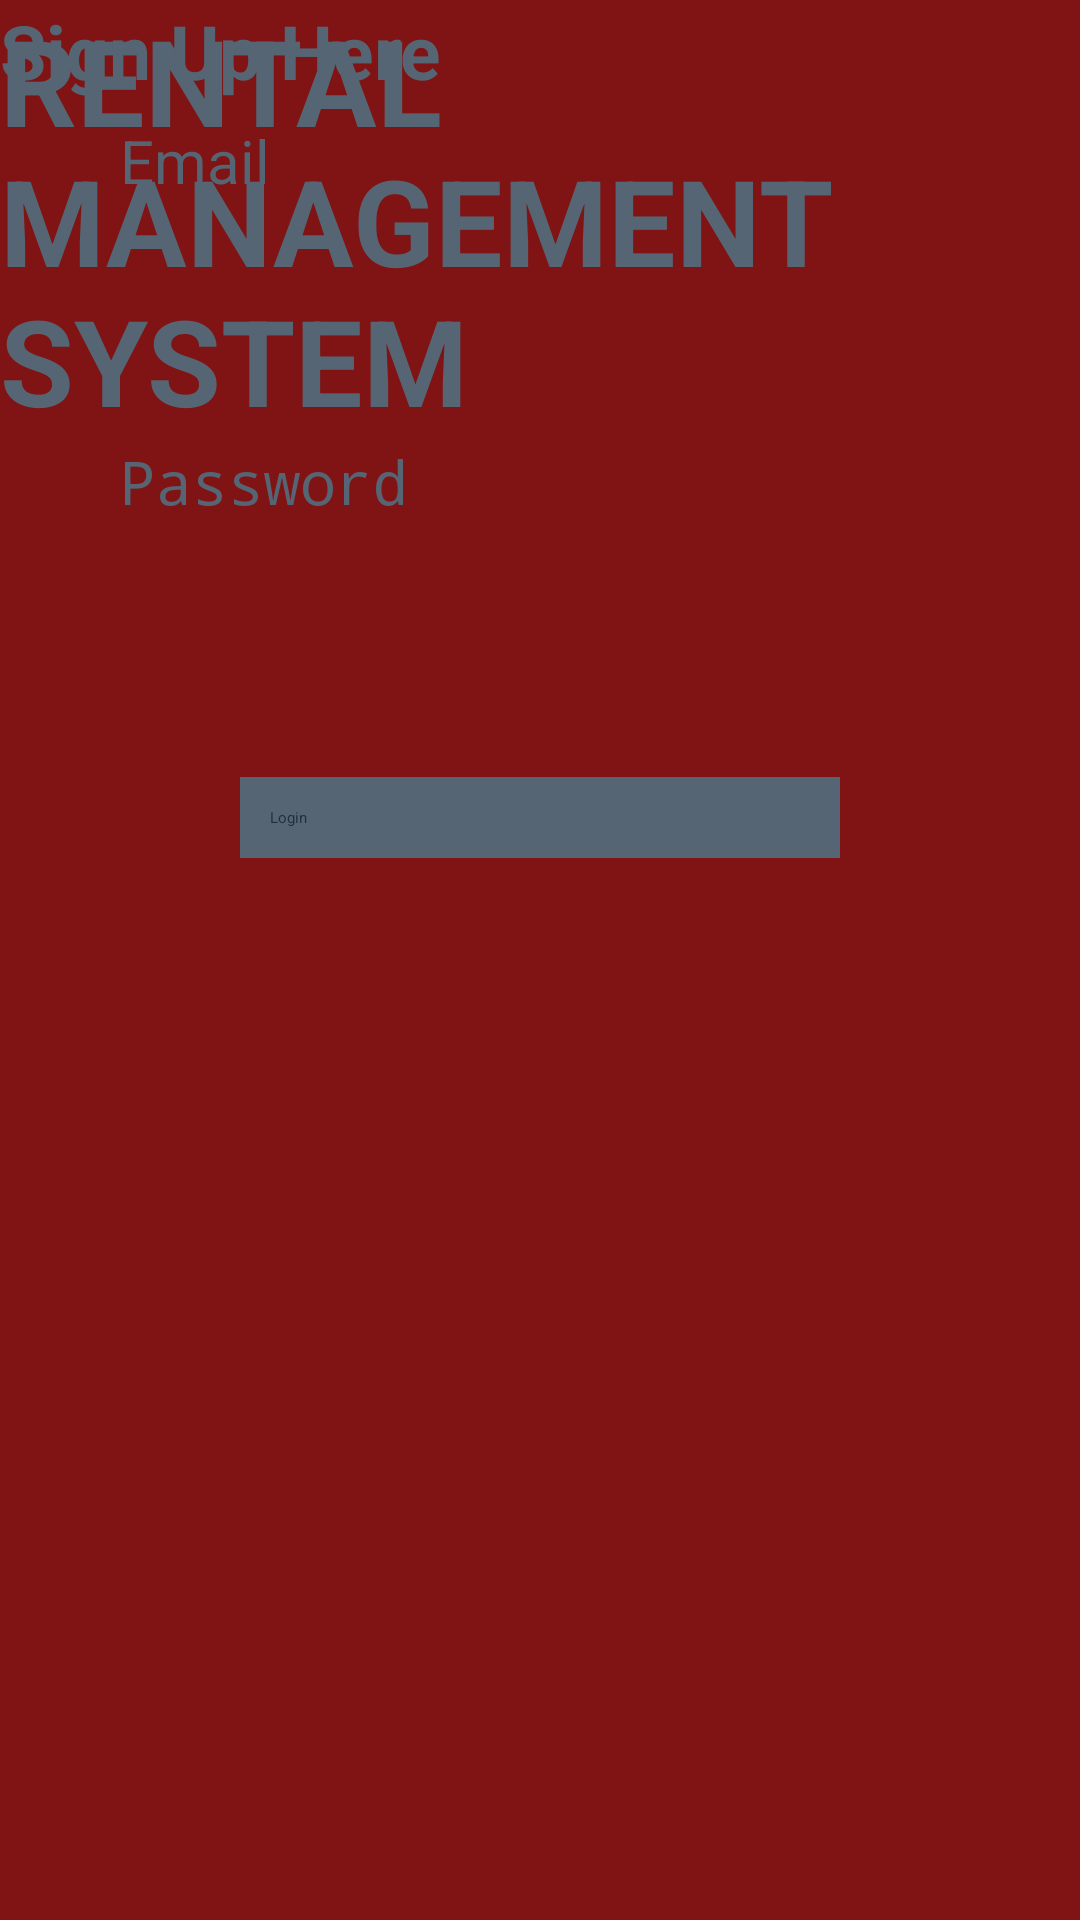

Here is an Android app screen rendered from its layout file. Give the layout XML and the strings, colors and styles it references.
<!-- AndroidManifest.xml: activity theme NoActionBarTheme -->
<!-- res/layout/activity_login.xml -->
<?xml version="1.0" encoding="utf-8"?>
<androidx.constraintlayout.widget.ConstraintLayout xmlns:android="http://schemas.android.com/apk/res/android"
    xmlns:tools="http://schemas.android.com/tools"
    android:layout_width="match_parent"
    android:layout_height="match_parent"
    android:background="#801313">


    <ImageView
        android:id="@+id/loginImageView"
        android:layout_width="match_parent"
        android:layout_height="match_parent"
        android:backgroundTint="#801919"
        android:scaleType="centerCrop"
        android:src="@drawable/apartment1"
        tools:layout_editor_absoluteX="16dp"
        tools:layout_editor_absoluteY="0dp" />

    <TextView
        android:id="@+id/loginTextView"
        android:layout_width="279dp"
        android:layout_height="211dp"
        android:text="RENTAL MANAGEMENT SYSTEM"
        android:textColor="@color/someShadeOfblue"
        android:textSize="40sp"
        android:textStyle="bold"
        tools:ignore="MissingConstraints"
        tools:layout_editor_absoluteX="132dp"
        tools:layout_editor_absoluteY="76dp" />

    <RelativeLayout
        android:layout_width="match_parent"
        android:layout_height="wrap_content"
        android:layout_below="@id/loginTextView"
        tools:ignore="MissingConstraints"
        tools:layout_editor_absoluteX="-16dp"
        tools:layout_editor_absoluteY="324dp">

        <EditText
            android:id="@+id/emailEditText"
            android:layout_width="match_parent"
            android:layout_height="wrap_content"
            android:layout_margin="30dp"
            android:layout_marginBottom="10dp"
            android:hint="Email"
            android:inputType="text"
            android:nextFocusDown="@+id/passwordEditText"
            android:padding="10dp"
            android:textColor="@color/someShadeOfblue"
            android:textColorHint="@color/someShadeOfblue"
            android:textSize="20sp" />

        <EditText
            android:id="@+id/passwordEditText"
            android:layout_width="match_parent"
            android:layout_height="wrap_content"
            android:layout_below="@+id/emailEditText"
            android:layout_margin="30dp"
            android:layout_marginTop="30dp"
            android:layout_marginBottom="10dp"
            android:hint="Password"
            android:inputType="textPassword"
            android:nextFocusDown="@+id/passwordEditText"
            android:padding="10dp"
            android:textColor="@color/someShadeOfblue"
            android:textColorHint="@color/someShadeOfblue"
            android:textSize="20sp" />

        <Button
            android:id="@+id/loginButton"
            android:layout_width="200dp"
            android:layout_height="wrap_content"
            android:layout_below="@+id/passwordEditText"
            android:layout_centerInParent="true"
            android:layout_marginTop="45dp"
            android:background="@color/someShadeOfblue"
            android:hapticFeedbackEnabled="false"
            android:padding="10dp"
            android:text="Login"
            android:textColor="@color/buttonBlue" />

    </RelativeLayout>

    <TextView
        android:id="@+id/signUpTextView"
        android:layout_width="wrap_content"
        android:layout_height="wrap_content"
        android:layout_centerInParent="true"
        android:layout_gravity="center_horizontal"
        android:text="Sign Up Here"
        android:textColor="@color/someShadeOfblue"
        android:textSize="25sp"
        android:textStyle="bold"
        tools:ignore="MissingConstraints"
        tools:layout_editor_absoluteX="131dp"
        tools:layout_editor_absoluteY="663dp" />


</androidx.constraintlayout.widget.ConstraintLayout>
<!-- resources referenced by this layout -->
<resources>
  <color name="buttonBlue">#212F3D</color>
  <color name="someShadeOfblue">#566573</color>
</resources>
